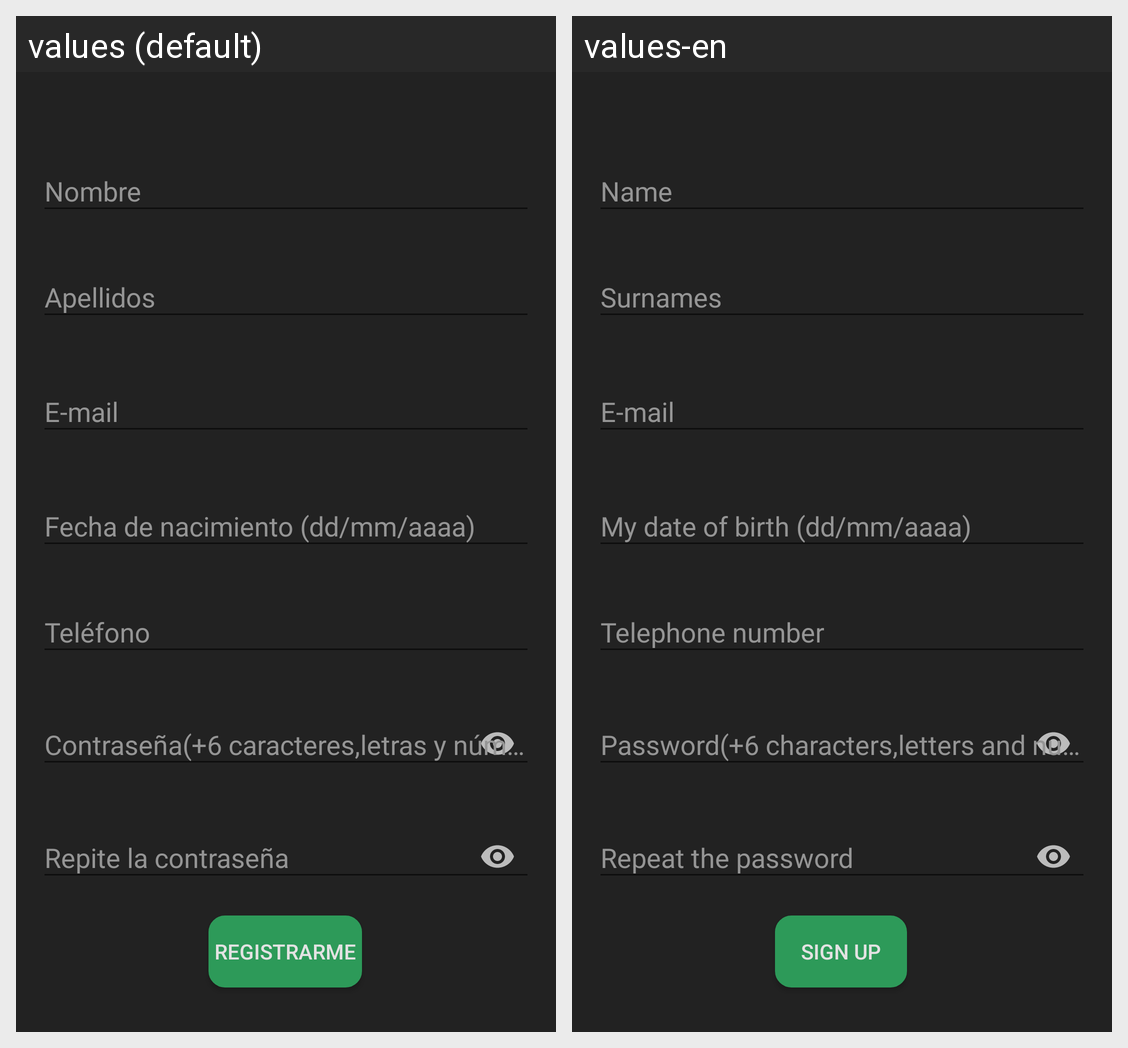

For this localized Android screen grid, give each drawn string resource with its value in every locale shown.
Android screen res/layout/activity_registro_usuario.xml rendered under 2 locales, left to right: values (default), values-en. Device: Nexus 5 (rendered at 1080×1920; each locale shown at half size, 540×960, under a caption strip naming it); theme AppTheme.
Strings drawn on this screen, with the default value and each locale's value (text and hints the layout hard-codes, and strings that could not be matched under every locale, appear in the picture but are not listed):

nom_reg
  values: Nombre
  values-en: Name

apellidos_reg
  values: Apellidos
  values-en: Surnames

email_reg
  values: E-mail
  values-en: E-mail  [not translated; the default value is used]

fecnac_reg
  values: Fecha de nacimiento (dd/mm/aaaa)
  values-en: My date of birth (dd/mm/aaaa)

tel_reg
  values: Teléfono
  values-en: Telephone number

pass_reg
  values: Contraseña(+6 caracteres,letras y números)
  values-en: Password(+6 characters,letters and numbers)

repeatpass_reg
  values: Repite la contraseña
  values-en: Repeat the password

reg_reg
  values: Registrarme
  values-en: Sign up
